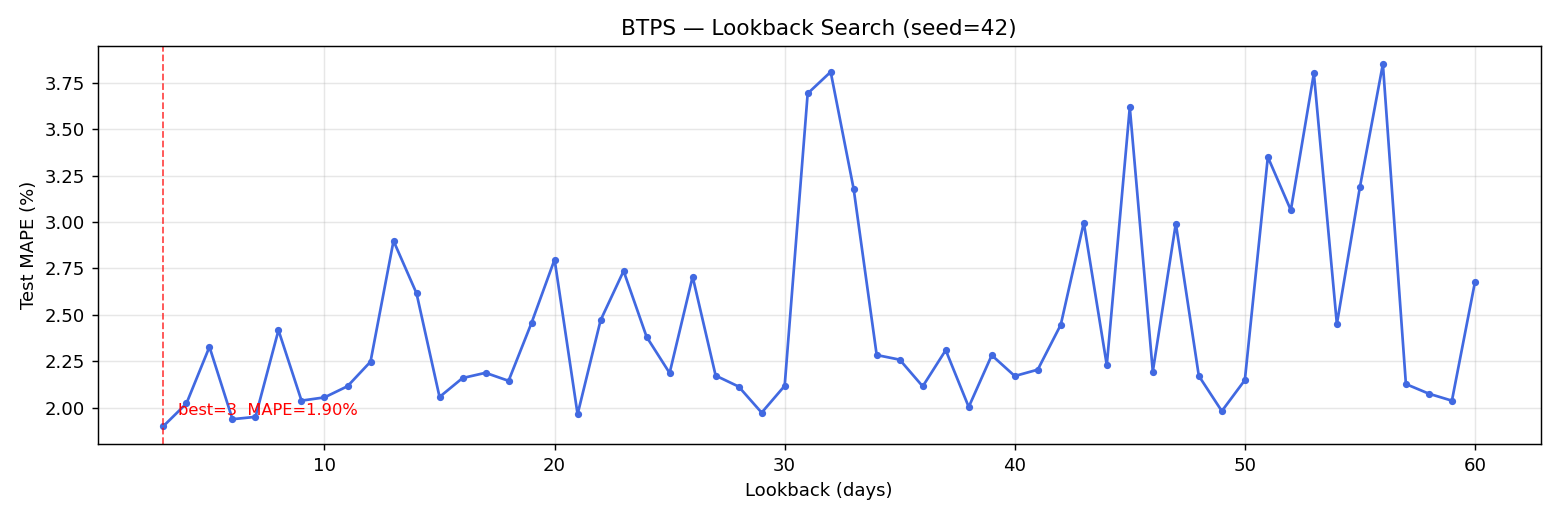

The table this chart was drawn from, first rows:
lookback, mape_pct, mae_idr, rmse_idr, train_seq, test_seq
3, 1.901, 22.51, 30.96, 958, 241
4, 2.023, 24.11, 31.57, 957, 241
5, 2.328, 27.36, 34.63, 956, 241
6, 1.938, 23.1, 31.1, 955, 241
7, 1.951, 23.22, 31.53, 954, 241
8, 2.417, 28.62, 36.31, 953, 241
9, 2.038, 24.23, 32.26, 952, 241
10, 2.056, 24.36, 32.27, 951, 241
11, 2.116, 25.06, 33.14, 950, 241
12, 2.248, 26.52, 34.9, 949, 241
13, 2.898, 33.59, 43.22, 948, 241
14, 2.616, 30.27, 36.71, 947, 241
15, 2.058, 24.68, 33.24, 946, 241
16, 2.16, 25.5, 34.22, 945, 241
17, 2.188, 25.58, 33.66, 944, 241
18, 2.145, 25.2, 32.58, 943, 241
19, 2.457, 29.38, 39.02, 942, 241
20, 2.798, 32.62, 38.97, 941, 241
21, 1.965, 23.4, 32.12, 940, 241
22, 2.471, 28.94, 38.26, 939, 241
23, 2.736, 31.52, 38.44, 938, 241
24, 2.381, 27.67, 34.76, 937, 241
25, 2.187, 25.67, 33.74, 936, 241
26, 2.706, 31.21, 38.15, 935, 241
27, 2.173, 25.53, 33.94, 934, 241
28, 2.114, 24.98, 33.72, 933, 241
29, 1.974, 23.53, 31.42, 932, 241
30, 2.118, 25.3, 34.63, 931, 241
31, 3.692, 42.05, 49.14, 930, 241
32, 3.808, 43.89, 50.52, 929, 241
33, 3.177, 36.68, 43.19, 928, 241
34, 2.284, 26.79, 34.45, 927, 241
35, 2.259, 26.42, 33.67, 926, 241
36, 2.115, 25.14, 34.06, 925, 241
37, 2.31, 27.06, 35.68, 924, 241
38, 2.004, 23.89, 32.06, 923, 241
39, 2.283, 26.79, 34.51, 922, 241
40, 2.171, 25.3, 33.16, 921, 241
41, 2.205, 25.81, 32.74, 920, 241
42, 2.447, 28.41, 35.32, 919, 241
43, 2.996, 34.53, 41.16, 918, 241
44, 2.229, 26.14, 33.2, 917, 241
45, 3.617, 41.18, 48.14, 916, 241
46, 2.195, 25.74, 34.11, 915, 241
47, 2.992, 34.58, 41.33, 914, 241
48, 2.171, 25.78, 34.49, 913, 241
49, 1.982, 23.56, 31.88, 912, 241
50, 2.149, 25.15, 32.94, 911, 241
51, 3.35, 38.22, 46.18, 910, 241
52, 3.063, 35.16, 42.07, 909, 241
53, 3.8, 43.6, 51.39, 908, 241
54, 2.451, 28.43, 36.74, 907, 241
55, 3.187, 36.5, 43.3, 906, 241
56, 3.85, 44.08, 50.69, 905, 241
57, 2.127, 25.15, 33.78, 904, 241
58, 2.076, 24.46, 32.64, 903, 241
59, 2.038, 24.04, 31.86, 902, 241
60, 2.676, 31.17, 38.13, 901, 241
